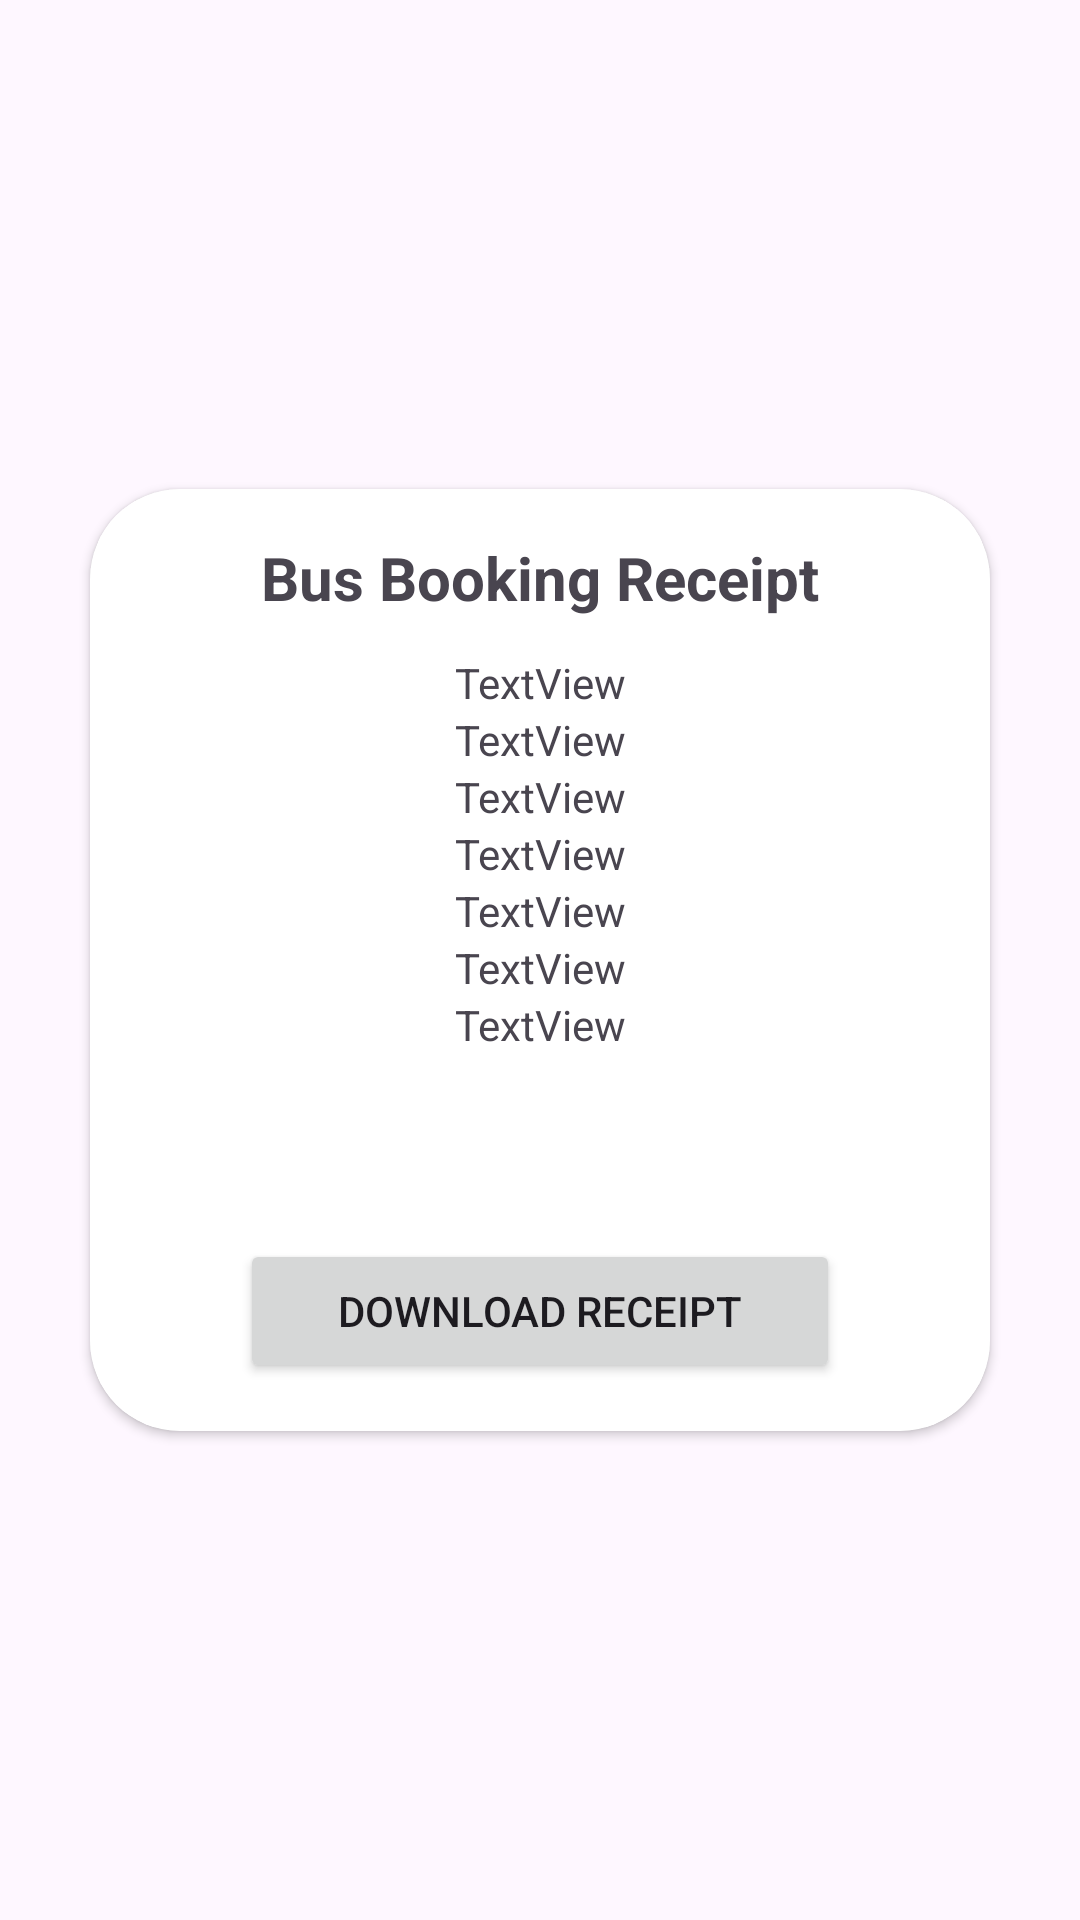

Reconstruct the res/layout file that produces this screen, plus the resources it refers to.
<!-- AndroidManifest.xml: application theme Theme.Espress -->
<!-- res/layout/activity_bus_receipt.xml -->
<?xml version="1.0" encoding="utf-8"?>
    <LinearLayout
        xmlns:android="http://schemas.android.com/apk/res/android"
        xmlns:app="http://schemas.android.com/apk/res-auto"
        xmlns:tools="http://schemas.android.com/tools"
        android:id="@+id/main"
        android:layout_width="match_parent"
        android:layout_height="match_parent"
        android:orientation="vertical"
        android:gravity="center"
        tools:context=".BusReceiptActivity">
        <androidx.cardview.widget.CardView
            android:layout_width="match_parent"
            android:layout_height="wrap_content"
            android:layout_margin="30dp"
            app:cardCornerRadius="30dp"
            app:cardMaxElevation="30dp"
            android:backgroundTint="@color/white"
            android:background="@drawable/custom_edit_text">
            <LinearLayout
                android:id="@+id/receiptLayout"
                android:layout_width="match_parent"
                android:layout_height="wrap_content"
                android:orientation="vertical"
                android:background="@android:color/white"
                android:padding="16dp"
                android:elevation="2dp">
                <TextView
                    android:id="@+id/tvTitle"
                    android:text="Bus Booking Receipt"
                    android:textSize="20sp"
                    android:textStyle="bold"
                    android:gravity="center"
                    android:layout_width="match_parent"
                    android:layout_height="wrap_content"
                    android:paddingBottom="12dp" />
                <TextView
                    android:id="@+id/tvPassengerName"
                    android:layout_width="match_parent"
                    android:layout_height="wrap_content"
                    android:text="TextView"
                    android:layout_gravity="center"
                    android:textAlignment="center"
                    tools:text="name" />
                <TextView
                    android:id="@+id/tvPassengerEmail"
                    android:layout_width="match_parent"
                    android:layout_height="wrap_content"
                    android:text="TextView"
                    android:layout_gravity="center"
                    android:textAlignment="center"
                    tools:text="Email" />
                <TextView
                    android:id="@+id/tvPassengerPhone"
                    android:layout_width="match_parent"
                    android:layout_height="wrap_content"
                    android:text="TextView"
                    android:layout_gravity="center"
                    android:textAlignment="center"
                    tools:text="Phone" />
                <TextView
                    android:id="@+id/tvBookingDate"
                    android:layout_width="match_parent"
                    android:layout_height="wrap_content"
                    android:text="TextView"
                    android:layout_gravity="center"
                    android:textAlignment="center"
                    tools:text="Date" />
                <TextView
                    android:id="@+id/tvDeparture"
                    android:layout_width="match_parent"
                    android:layout_height="wrap_content"
                    android:text="TextView"
                    android:layout_gravity="center"
                    android:textAlignment="center"
                    tools:text="Time" />
                <TextView
                    android:id="@+id/tvDestination"
                    android:layout_width="match_parent"
                    android:layout_height="wrap_content"
                    android:text="TextView"
                    android:layout_gravity="center"
                    android:textAlignment="center"
                    tools:text="Destination" />
                <TextView
                    android:id="@+id/tvFrom"
                    android:layout_width="match_parent"
                    android:layout_height="wrap_content"
                    android:text="TextView"
                    android:layout_gravity="center"
                    android:textAlignment="center"
                    tools:text="Location" />
                <TextView
                    android:id="@+id/tvSeatNumber"
                    android:layout_width="match_parent"
                    android:layout_height="wrap_content"
                    android:layout_gravity="center"
                    android:textAlignment="center"
                    tools:text="Seatno" />
                <TextView
                    android:id="@+id/tvBusNumber"
                    android:layout_width="match_parent"
                    android:layout_height="wrap_content"
                    android:layout_gravity="center"
                    android:textAlignment="center"
                    tools:text="Bus no" />
                <Button
                    android:id="@+id/btnDownloadReceipt"
                    android:text="Download Receipt"
                    android:layout_width="200dp"
                    android:layout_height="wrap_content"
                    android:layout_gravity="center"
                    android:layout_marginTop="24dp" />
            </LinearLayout>
        </androidx.cardview.widget.CardView>
    </LinearLayout>
<!-- resources referenced by this layout -->
<resources>
  <color name="white">#FFFFFFFF</color>
  <style name="Theme.Espress" parent="Base.Theme.Espress" />
  <style name="Base.Theme.Espress" parent="Theme.Material3.DayNight.NoActionBar">
          
          
      </style>
</resources>
